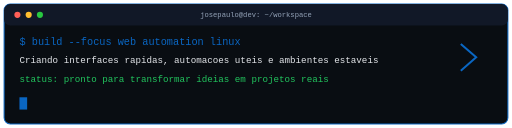
t = 0.00 s
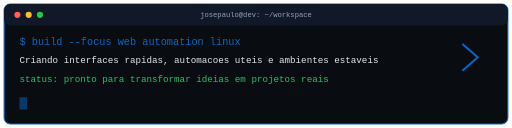
t = 0.25 s
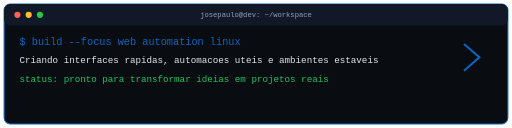
t = 0.50 s
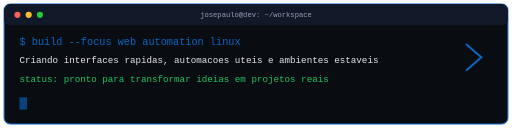
t = 0.80 s
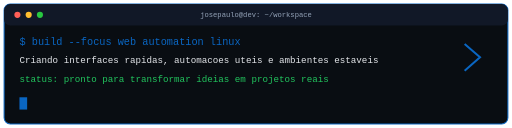
t = 1.00 s
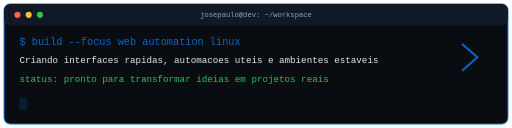
t = 1.40 s

The animated SVG that drew these frames (rendered in a browser with its animation timeline set to each time). Animation: 2 SMIL elements (animate=1,animateTransform=1); one cycle of 1.60 s, repeats indefinitely.

<svg width="1000" height="250" viewBox="0 0 1000 250" fill="none" xmlns="http://www.w3.org/2000/svg">
  <defs>
    <linearGradient id="border" x1="0" y1="0" x2="1000" y2="250">
      <stop stop-color="#0A66C2"/>
      <stop offset=".5" stop-color="#ffffff"/>
      <stop offset="1" stop-color="#0A66C2"/>
    </linearGradient>
  </defs>
  <rect x="8" y="8" width="984" height="234" rx="12" fill="#090d12" stroke="url(#border)" stroke-width="2"/>
  <rect x="8" y="8" width="984" height="42" rx="12" fill="#111827"/>
  <circle cx="34" cy="29" r="6" fill="#ff5f57"/>
  <circle cx="56" cy="29" r="6" fill="#ffbd2e"/>
  <circle cx="78" cy="29" r="6" fill="#28c840"/>
  <text x="500" y="34" text-anchor="middle" fill="#94a3b8" font-family="Fira Code, Consolas, monospace" font-size="14">josepaulo@dev: ~/workspace</text>
  <text x="38" y="88" fill="#0A66C2" font-family="Fira Code, Consolas, monospace" font-size="20">$ build --focus web automation linux</text>
  <text x="38" y="124" fill="#e5e7eb" font-family="Fira Code, Consolas, monospace" font-size="18">Criando interfaces rapidas, automacoes uteis e ambientes estaveis</text>
  <text x="38" y="160" fill="#22c55e" font-family="Fira Code, Consolas, monospace" font-size="18">status: pronto para transformar ideias em projetos reais</text>
  <rect x="38" y="190" width="15" height="24" fill="#0A66C2">
    <animate attributeName="opacity" values="1;0;1" dur="1s" repeatCount="indefinite"/>
  </rect>
  <path d="M900 86 L930 112 L900 138" stroke="#0A66C2" stroke-width="4" fill="none">
    <animateTransform attributeName="transform" type="translate" values="0 0;10 0;0 0" dur="1.6s" repeatCount="indefinite"/>
  </path>
</svg>
